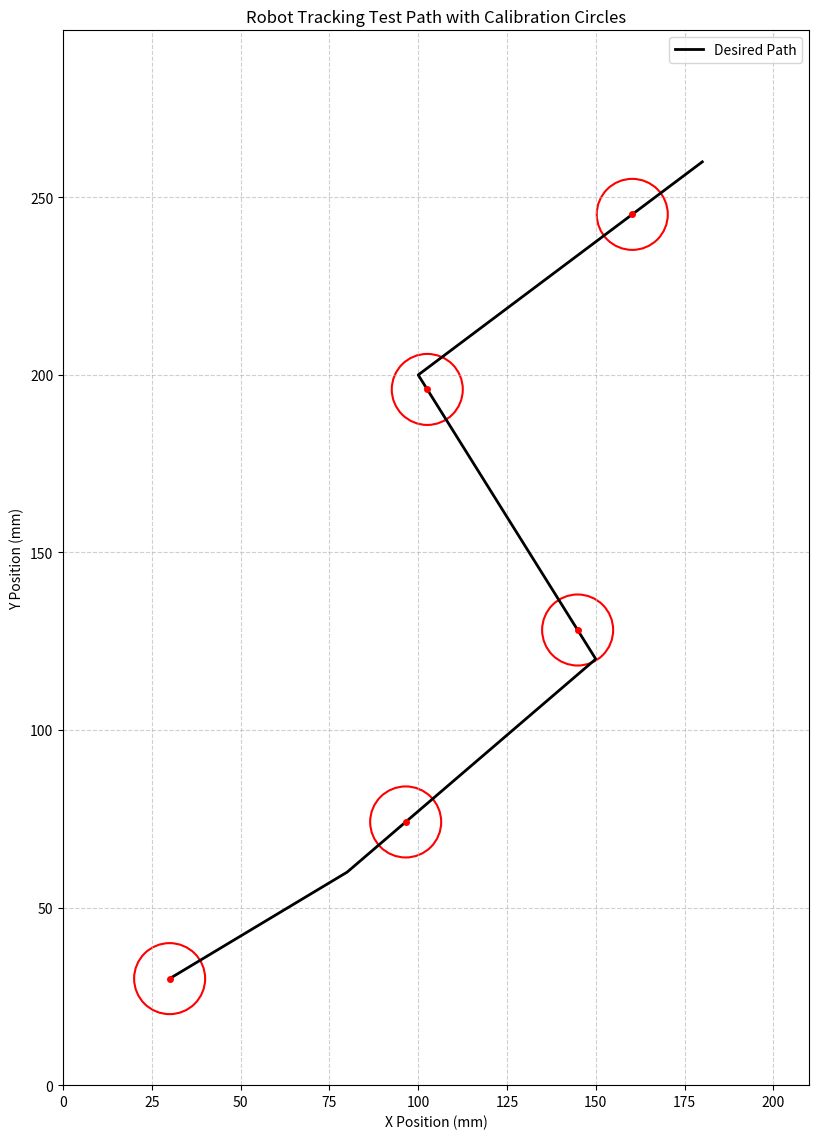

Write the Python code that produced this figure.
import matplotlib.pyplot as plt
import matplotlib.patches as patches
import numpy as np

# --- Parameter Settings ---
a4_width_mm = 210  # A4 paper width in millimeters
a4_height_mm = 297 # A4 paper height in millimeters
circle_diameter_mm = 20 # Diameter of the calibration circles in millimeters
circle_radius_mm = circle_diameter_mm / 2.0 # Radius of the calibration circles
circle_spacing_mm = 80 # Center-to-center distance between consecutive circles (adjustable here)
points_per_mm = 5 # Path sampling density: number of points per millimeter for smooth drawing and distance calculation

# Convert millimeters to inches for matplotlib's figsize (1 inch = 25.4 millimeters)
mm_to_inches = 1.0 / 25.4
a4_width_inches = a4_width_mm * mm_to_inches
a4_height_inches = a4_height_mm * mm_to_inches

# --- Define Trajectory Waypoints (Example: An S-shaped path) ---
# These are the control points that define the desired path.
# Coordinates are in millimeters, with the origin (0,0) at the bottom-left corner of the A4 paper.
# Ensure sufficient margins so the path and circles remain within the paper boundaries.
path_control_points = np.array([
    [30, 30],   # Starting point
    [80, 60],
    [150, 120],
    [100, 200],
    [180, 260]  # Example End point
])

# --- Generate Dense Path Points for Drawing and Distance Calculation ---
# A simple linear interpolation function to create a smooth, dense path.
def generate_dense_path(control_points, points_per_mm):
    path_points = []
    cumulative_distances = [0] # Keep track of cumulative distance along the path
    total_distance = 0

    for i in range(len(control_points) - 1):
        p1 = control_points[i]
        p2 = control_points[i+1]
        segment_length = np.linalg.norm(p2 - p1) # Calculate length of the current segment
        num_points_in_segment = int(segment_length * points_per_mm) # Determine number of points for this segment
        if num_points_in_segment < 2: # Ensure at least two points for a segment
             num_points_in_segment = 2

        t = np.linspace(0, 1, num_points_in_segment) # Parameter for interpolation
        segment_points = p1 + t[:, np.newaxis] * (p2 - p1) # Generate points along the segment

        if i > 0: # Avoid duplicating points at segment junctions
            segment_points = segment_points[1:]

        # Add generated points to the overall path and update cumulative distances
        for j in range(segment_points.shape[0]):
            if path_points: # If path_points is not empty
                dist = np.linalg.norm(segment_points[j] - path_points[-1]) # Distance from previous point
                total_distance += dist
                cumulative_distances.append(total_distance)
            path_points.append(segment_points[j])

    return np.array(path_points), np.array(cumulative_distances)

# Generate the dense path and its cumulative distances
path_points_dense, cumulative_distances = generate_dense_path(path_control_points, points_per_mm)

# --- Determine Circle Center Positions ---
# We want to place circles along the path at regular intervals.
circle_centers = []
next_circle_distance = circle_spacing_mm # Target distance for the next circle

# Place the first circle at the very beginning of the path
circle_centers.append(path_points_dense[0])

# Iterate through the dense path to find points for subsequent circle placements
for i in range(1, len(cumulative_distances)):
    if cumulative_distances[i] >= next_circle_distance:
        # We've reached or passed the target distance for the next circle.
        # For simplicity, we just take the current point;
        # for higher precision, one could interpolate between the current and previous point.
        circle_centers.append(path_points_dense[i])
        next_circle_distance += circle_spacing_mm # Set the target distance for the circle after this one

# Optional: If the end point is far enough from the last placed circle, add one at the end.
# This ensures the entire path is covered for calibration purposes.
# if np.linalg.norm(path_points_dense[-1] - circle_centers[-1]) > circle_spacing_mm / 2:
#      circle_centers.append(path_points_dense[-1])


# --- Plotting ---
fig, ax = plt.subplots(figsize=(a4_width_inches, a4_height_inches)) # Create a figure with A4 dimensions

# Plot the desired path line
ax.plot(path_points_dense[:, 0], path_points_dense[:, 1], 'k-', linewidth=2, label='Desired Path') # 'k-' means black solid line

# Plot the calibration circles
for center in circle_centers:
    # Create a circle patch
    circle = patches.Circle(center, radius=circle_radius_mm, edgecolor='red', facecolor='none', linewidth=1.5)
    ax.add_patch(circle) # Add the circle to the plot
    # Optionally, add a small dot at the center of each circle for clarity
    ax.plot(center[0], center[1], 'ro', markersize=4) # 'ro' means red circle marker

# Set axis limits to match A4 paper dimensions
ax.set_xlim(0, a4_width_mm)
ax.set_ylim(0, a4_height_mm)

# Ensure aspect ratio is 'equal' so circles appear perfectly round and proportions are correct
ax.set_aspect('equal', adjustable='box')

# Set axis labels and title
ax.set_xlabel('X Position (mm)')
ax.set_ylabel('Y Position (mm)')
ax.set_title('Robot Tracking Test Path with Calibration Circles')
ax.grid(True, linestyle='--', alpha=0.6) # Add a grid for better spatial reference

# If you prefer the origin (0,0) to be at the top-left (common in some image processing), uncomment:
# ax.invert_yaxis() # (For A4 printing, bottom-left origin is typical, so it's commented out)

# Add a legend to the plot
ax.legend()

# Optional: Hide axis ticks for a cleaner plot, keeping only the bounding box as A4 paper indicator
# ax.set_xticks([])
# ax.set_yticks([])

# Adjust layout to minimize whitespace around the plot
plt.tight_layout()

# --- Save the figure as a PDF file ---
output_filename = 'robot_test_path_A4.pdf'
# bbox_inches='tight' and pad_inches=0 help ensure the output file size exactly matches the figsize.
plt.savefig(output_filename, bbox_inches='tight', pad_inches=0)

plt.show() # Display the plot

print(f"Path plot saved as {output_filename}")
print(f"Estimated total path length: {cumulative_distances[-1]:.2f} mm")
print(f"Number of calibration circles plotted: {len(circle_centers)}")